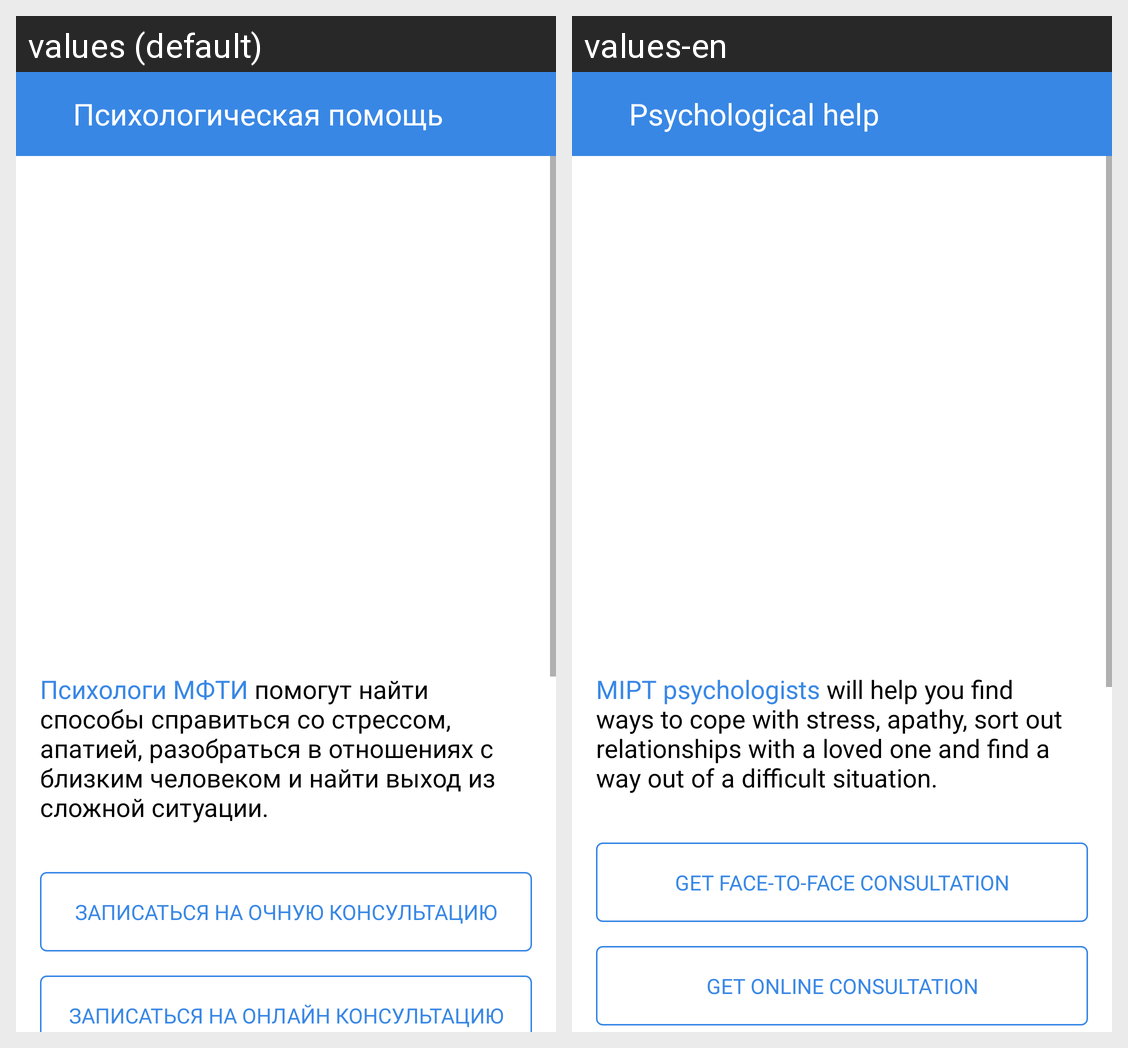

The Android screen above is rendered under two locales of the same app. Produce the string resources it draws, with the default and per-locale values.
Android screen res/layout/fragment_psychologists_help.xml rendered under 2 locales, left to right: values (default), values-en. Device: Nexus 5 (rendered at 1080×1920; each locale shown at half size, 540×960, under a caption strip naming it); theme Theme.MIPT.
Strings drawn on this screen, with the default value and each locale's value (text and hints the layout hard-codes, and strings that could not be matched under every locale, appear in the picture but are not listed):

services_psychologist
  values: Психологическая помощь
  values-en: Psychological help

psy_service_description
  values: Психологи МФТИ помогут найти способы справиться со стрессом, апатией, разобраться в отношениях с близким человеком и найти выход из сложной ситуации.
  values-en: MIPT psychologists will help you find ways to cope with stress, apathy, sort out relationships with a loved one and find a way out of a difficult situation.

psy_service_offline_apply
  values: Записаться на очную консультацию
  values-en: Get face-to-face consultation

psy_service_online_apply
  values: Записаться на онлайн консультацию
  values-en: Get online consultation
